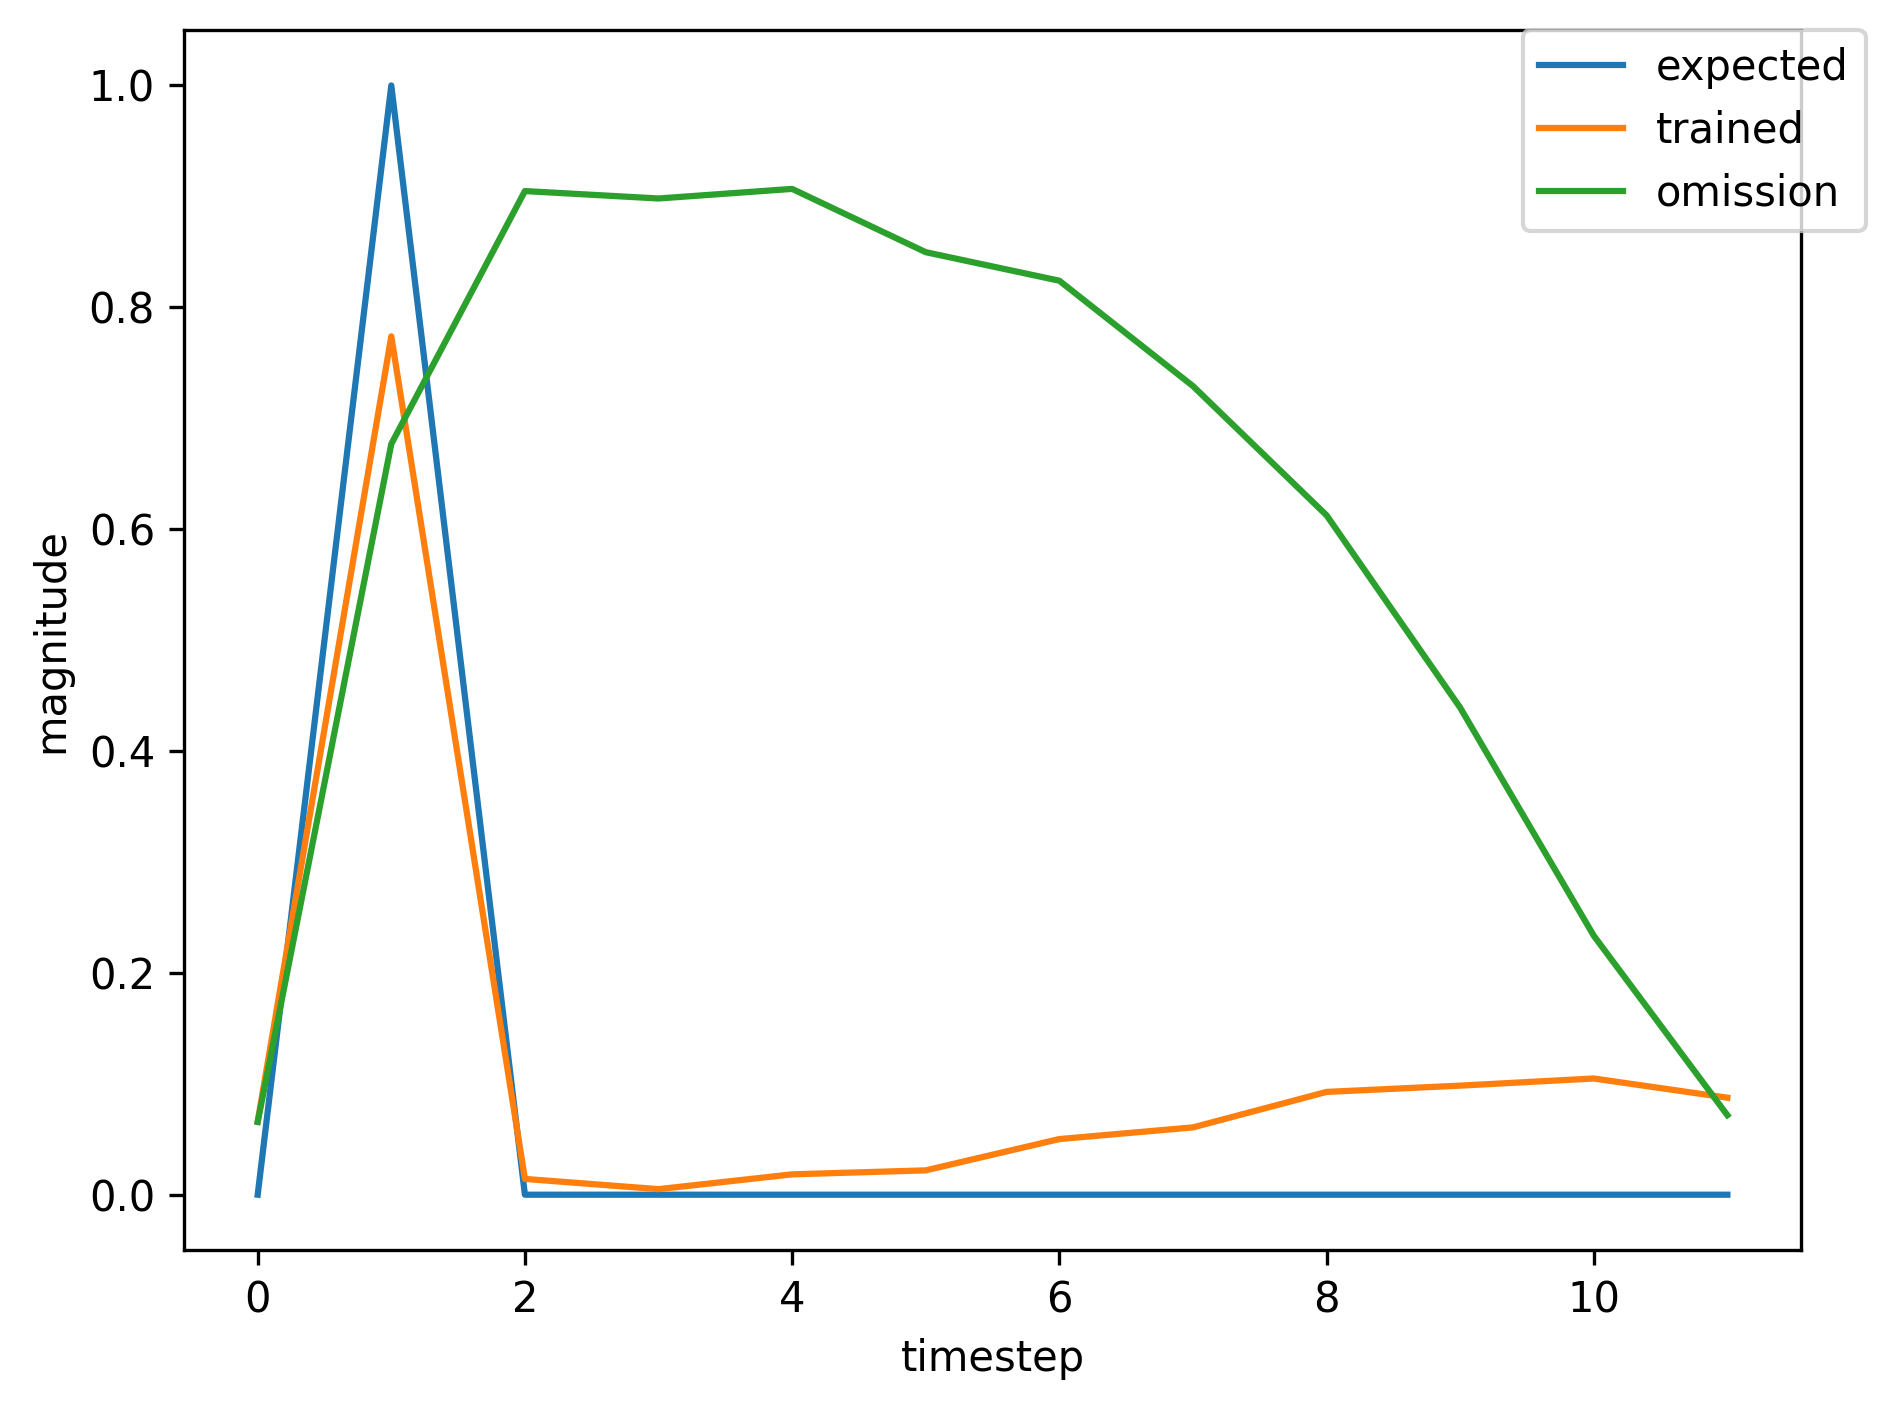

The table this chart was drawn from, first rows:
, input, expected_output, network_output
0, 1.0, 0, 0.003031
1, 2.0, 1, 0.01542
2, 0.0, 0, 0.001102
3, 0.0, 0, 0.002687
4, 0.0, 0, 0.01227
5, 0.0, 0, 0.01663
6, 1.0, 0, 0.04017
7, 2.0, 1, 0.6954
8, 0.0, 0, 0.01281
9, 0.0, 0, 0.005498
10, 0.0, 0, 0.02196
11, 0.0, 0, 0.02746
12, 0.0, 0, 0.06573
13, 0.0, 0, 0.08392
14, 0.0, 0, 0.1377
15, 1.0, 0, 0.1589
16, 2.0, 1, 0.8597
17, 0.0, 0, 0.02928
18, 0.0, 0, 0.006262
19, 0.0, 0, 0.01893
20, 0.0, 0, 0.02162
21, 0.0, 0, 0.04785
22, 0.0, 0, 0.05657
23, 0.0, 0, 0.08382
24, 1.0, 0, 0.08658
25, 2.0, 1, 0.8065
26, 0.0, 0, 0.01786
27, 0.0, 0, 0.005267
28, 0.0, 0, 0.01836
29, 0.0, 0, 0.02164
30, 1.0, 0, 0.04908
31, 2.0, 1, 0.737
32, 0.0, 0, 0.01608
33, 0.0, 0, 0.005755
34, 0.0, 0, 0.02205
35, 0.0, 0, 0.02716
36, 0.0, 0, 0.06461
37, 0.0, 0, 0.08188
38, 0.0, 0, 0.1334
39, 0.0, 0, 0.1526
40, 0.0, 0, 0.1767
41, 1.0, 0, 0.1608
42, 2.0, 1, 0.8079
43, 0.0, 0, 0.01442
44, 0.0, 0, 0.004226
45, 0.0, 0, 0.01495
46, 0.0, 0, 0.01707
47, 1.0, 0, 0.0383
48, 2.0, 1, 0.6629
49, 0.0, 0, 0.01025
50, 0.0, 0, 0.004998
51, 0.0, 0, 0.02059
52, 0.0, 0, 0.02572
53, 0.0, 0, 0.06169
54, 0.0, 0, 0.07826
55, 0.0, 0, 0.1277
56, 0.0, 0, 0.1456
57, 1.0, 0, 0.1685
58, 2.0, 1, 0.8325
59, 0.0, 0, 0.02096
... 409 more rows
